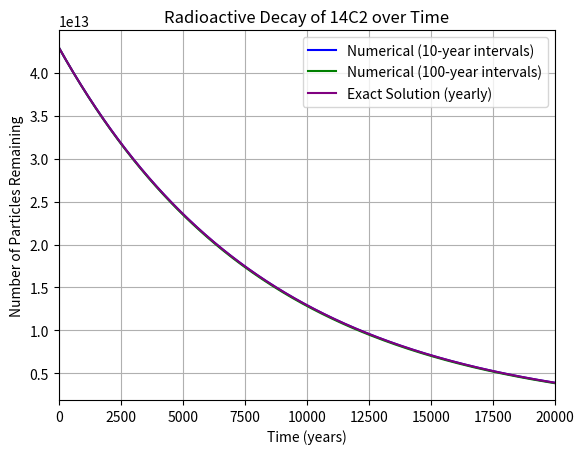
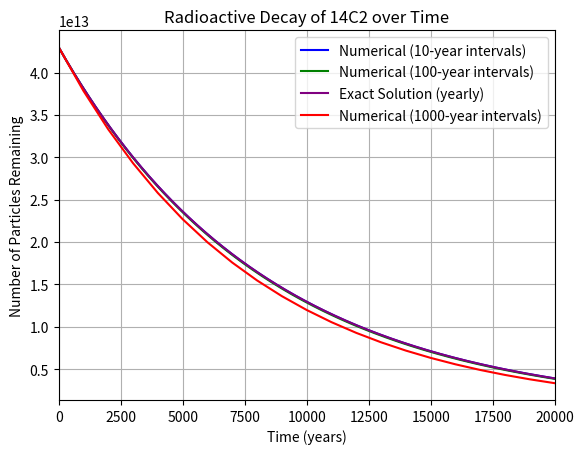

The script that saved these images, in order:
#Carbon 14_2 is used for carbon dating.
#It undergoes Beta- decay with a half-life of 5700 years.
#Originally 10**-12 kg of C14_2. 

import sys
import numpy as np
import matplotlib.pyplot as plt

particleNum = (4.3) * (10**13) #default number of particles
halfLife = 5700 #half-life of carbon (rate)


def euler(step_size, total_time): #Euler approximation method calculation values. Total time is considered to be 20000 years
    N = np.zeros(int(total_time/step_size)+1)
    N[0] = particleNum #originally start with the amount of 14C2
    
    for i in range(1,int(total_time/step_size)+1): #works similarly to a recursive method.
        N[i] = N[i-1] - 0.00012*N[i-1]*step_size #decrease each amount of particles by the rate multiplied by the amount multiplied by the change in time.
        
    return N

def plot(width): #Default plotting for when a width is not provided. Width as a parameter will always be 1000 for this case.
    x1 = np.arange(0,20001,10)
    x2 = np.arange(0,20001,100)
    x3 = np.arange(0,20001,1)
    y1 = euler(10, 20000)
    y2 = euler(100, 20000)
    y3 = particleNum*np.exp(-0.00012*x3) #this is the exact method.

    plt.plot(x1, y1, label='Numerical (10-year intervals)', color='blue')
    plt.plot(x2, y2, label='Numerical (100-year intervals)', color='green')
    plt.plot(x3, y3, label='Exact Solution (yearly)', color='purple')
    plt.title('Radioactive Decay of 14C2 over Time')
    plt.xlabel('Time (years)')
    plt.ylabel('Number of Particles Remaining')
    plt.legend()
    plt.grid()
    plt.xlim(0, 20000)
    plt.savefig("PlotDefault.png")
    plt.show()
    plt.close()
    
    x4 = np.arange(0,20001,width) #Width = 1000
    y4 = euler(width,20000)
    plt.plot(x1, y1, label='Numerical (10-year intervals)', color='blue')
    plt.plot(x2, y2, label='Numerical (100-year intervals)', color='green')
    plt.plot(x3, y3, label='Exact Solution (yearly)', color='purple')
    plt.plot(x4, y4, label=f'Numerical ({width}-year intervals)', color='red')
    plt.title('Radioactive Decay of 14C2 over Time')
    plt.xlabel('Time (years)')
    plt.ylabel('Number of Particles Remaining')
    plt.legend()
    plt.grid()
    plt.xlim(0, 20000)
    plt.savefig("PlotExact101001000.png")
    plt.show()
    plt.close()

def plotByRequest(width): #Plotting only the 
    x4 = np.arange(0,20001,width)
    y4 = euler(width,20000)
    #y1 = 0.00012*(particleNum*np.exp(-0.00012*x1))
    plt.plot(x4, y4, label=f'Numerical ({width}-year intervals)', color='red')
    plt.title('Radioactive Decay of 14C2 over Time')
    plt.xlabel('Time (years)')
    plt.ylabel('Number of Particles Remaining')
    plt.legend()
    plt.grid()
    plt.xlim(0, 20000)
    plt.savefig(f"PlotChosenWidth{width}.png")
    plt.show()
    plt.close()
    

def main():    
    if len(sys.argv) < 1 and len(sys.argv) < 3:
        print("Usage: python carbon.py (OPTIONAL)--plot=<width>")
        sys.exit(1)
        
    width = 0   
    
    if len(sys.argv) == 1:
        plot(1000) 
    
    else:
        width_arg = sys.argv[1]
        if width_arg.startswith('--plot='):
            width = int(width_arg[len('--plot='):])
            print(width)
            plotByRequest(width)


if __name__ == "__main__":
    main()
